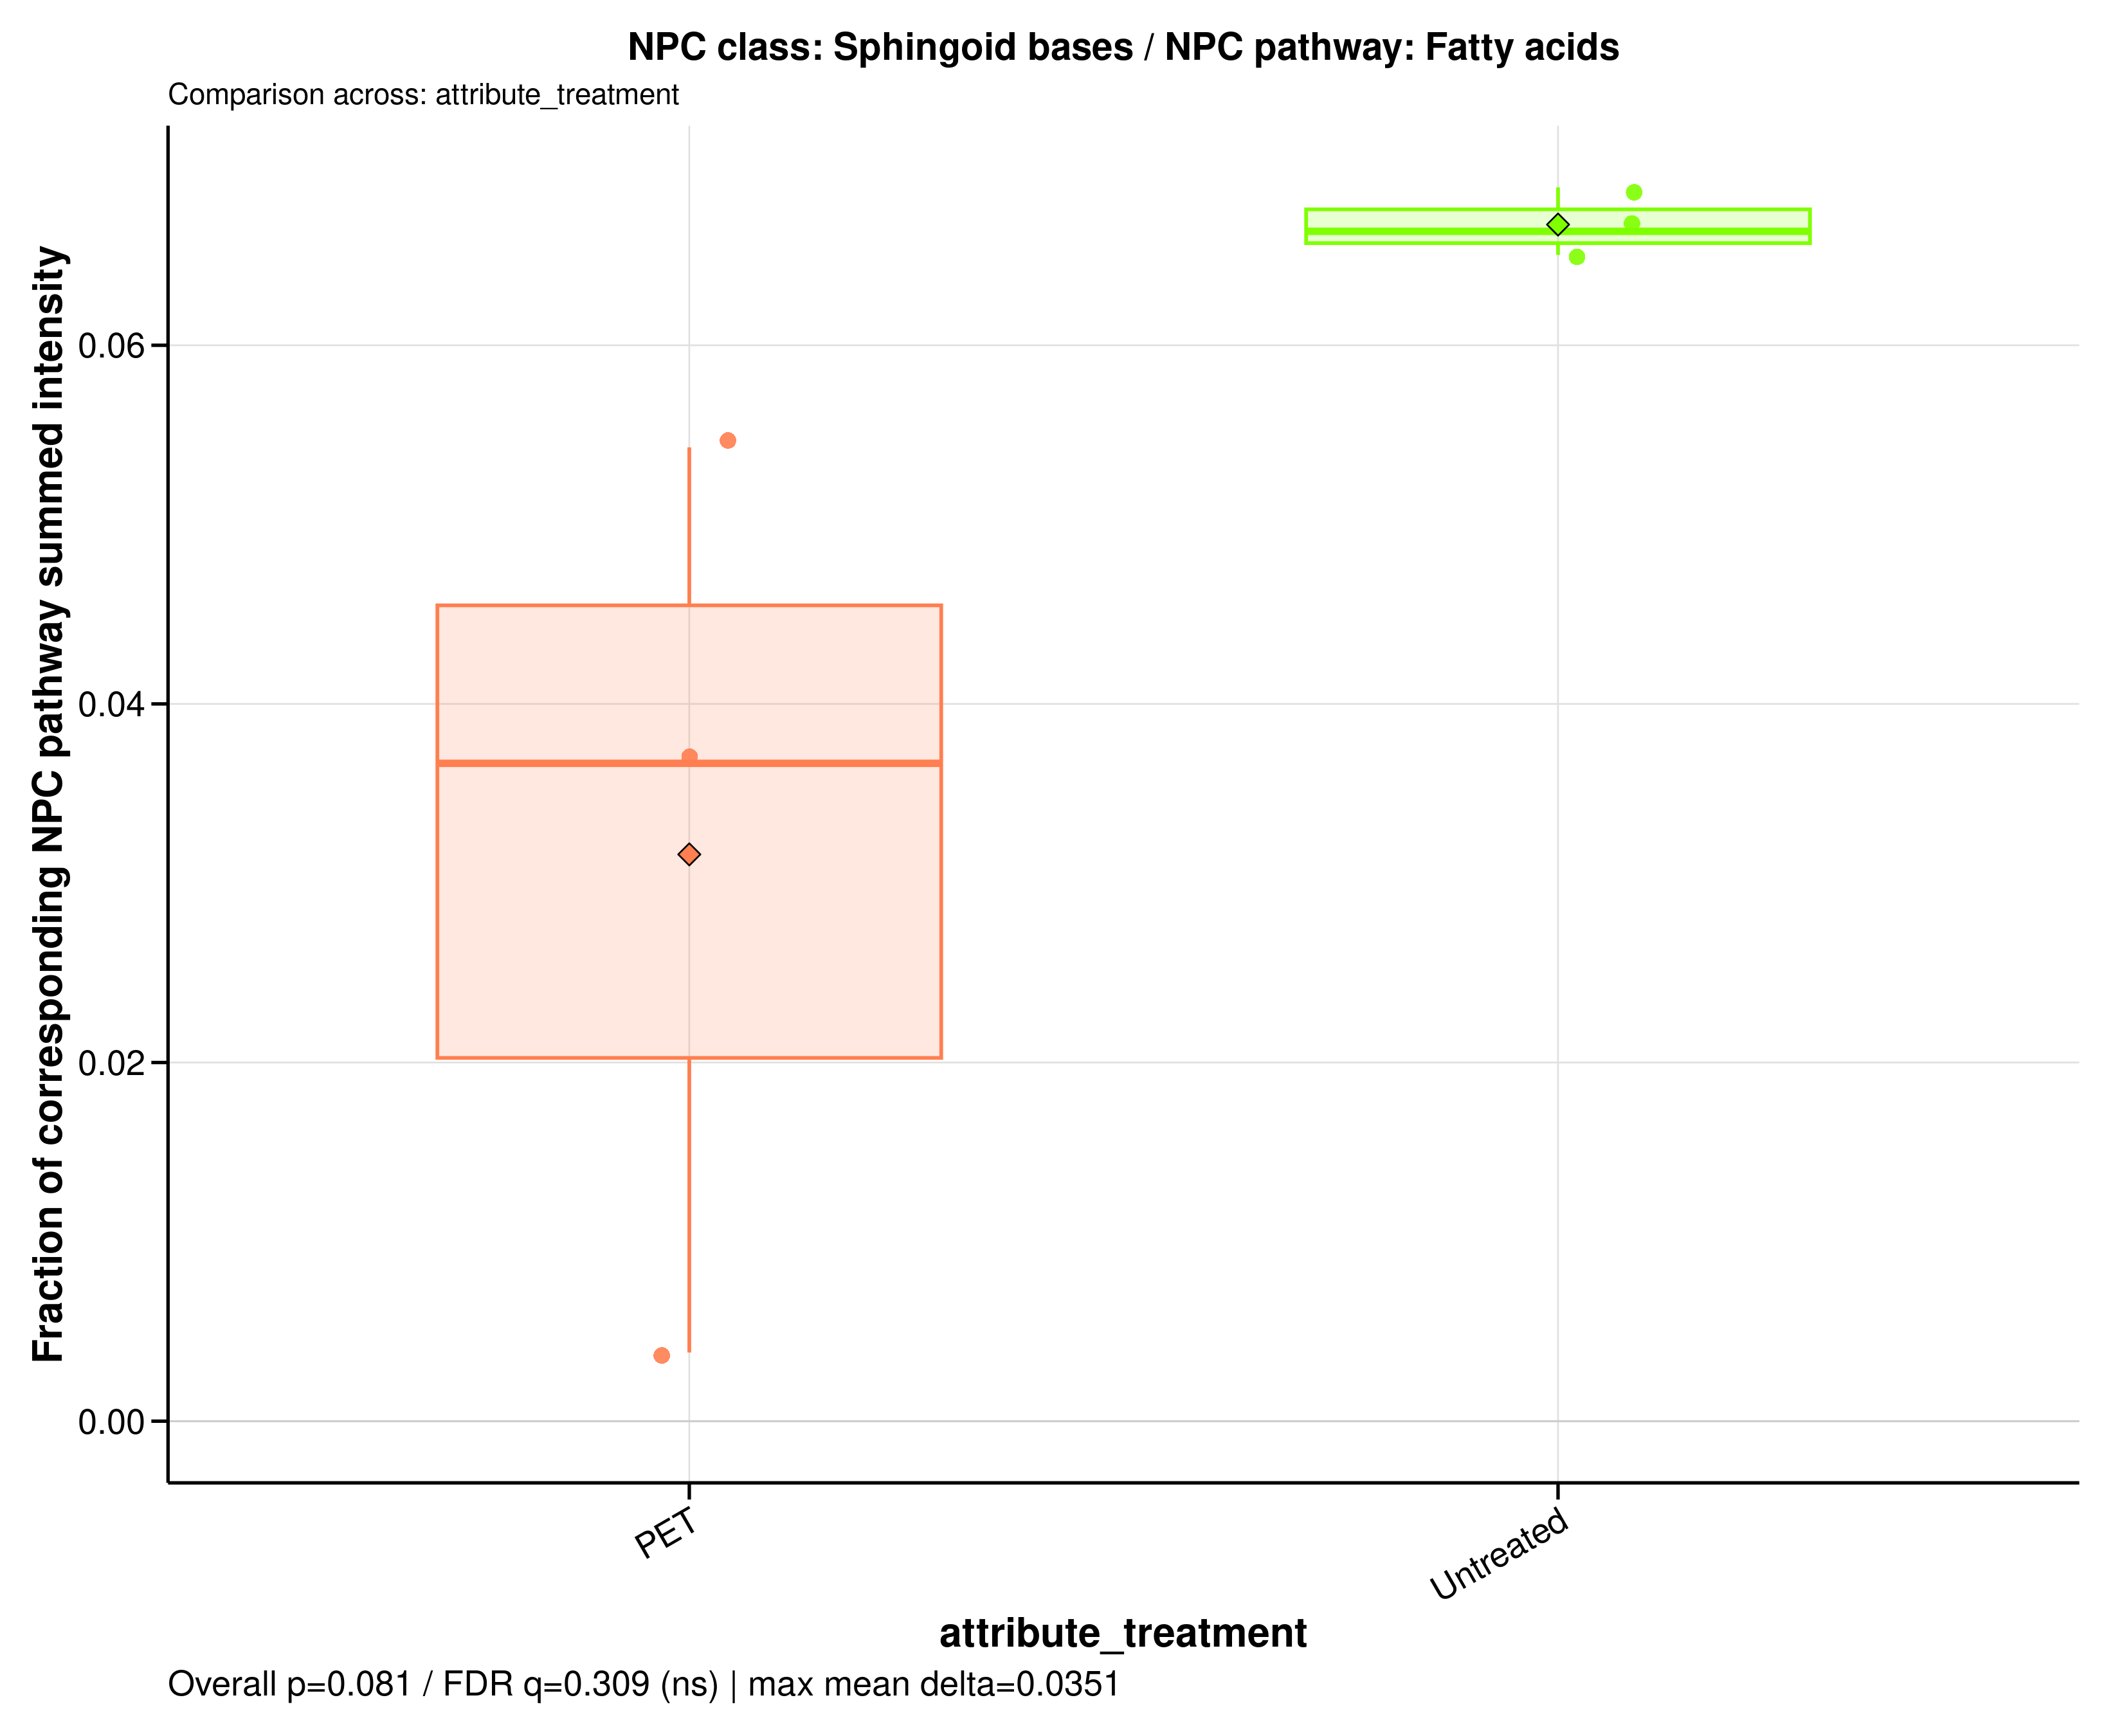

Values plotted in this chart, from the file beside it:
sample_id	group	data_source	numerator_level	numerator_term	numerator_class	denominator_level	denominator_term	npc_pathway	npc_superclass	npc_class	ratio_label	ratio_plot_label	numerator_n_features	denominator_n_features	numerator_summed_intensity	denominator_summed_intensity	ratio	npc_overall_test	npc_overall_p_value	npc_overall_q_value	npc_overall_significance	npc_max_mean_difference	npc_max_median_difference
A549_110626_PET100	PET	filtered	class	Sphingoid bases	Sphingoid bases	pathway	Fatty acids	Fatty acids	Spingolipids	Sphingoid bases	NPC class: Sphingoid bases / NPC pathway…	Sphingoid bases	12	244	2.92	53.77	0.05431	wilcoxon_rank_sum	0.08086	0.3087	ns	0.03512	0.02967
A549_110626_untreated	Untreated	filtered	class	Sphingoid bases	Sphingoid bases	pathway	Fatty acids	Fatty acids	Spingolipids	Sphingoid bases	NPC class: Sphingoid bases / NPC pathway…	Sphingoid bases	12	244	10.69	155.4	0.0688	wilcoxon_rank_sum	0.08086	0.3087	ns	0.03512	0.02967
A549_180626_PET100	PET	filtered	class	Sphingoid bases	Sphingoid bases	pathway	Fatty acids	Fatty acids	Spingolipids	Sphingoid bases	NPC class: Sphingoid bases / NPC pathway…	Sphingoid bases	12	244	0.3072	80.22	0.003829	wilcoxon_rank_sum	0.08086	0.3087	ns	0.03512	0.02967
A549_180626_untreated	Untreated	filtered	class	Sphingoid bases	Sphingoid bases	pathway	Fatty acids	Fatty acids	Spingolipids	Sphingoid bases	NPC class: Sphingoid bases / NPC pathway…	Sphingoid bases	12	244	10.91	167.7	0.06503	wilcoxon_rank_sum	0.08086	0.3087	ns	0.03512	0.02967
A549_210626_PET100	PET	filtered	class	Sphingoid bases	Sphingoid bases	pathway	Fatty acids	Fatty acids	Spingolipids	Sphingoid bases	NPC class: Sphingoid bases / NPC pathway…	Sphingoid bases	12	244	6.008	163.8	0.03669	wilcoxon_rank_sum	0.08086	0.3087	ns	0.03512	0.02967
A549_210626_untreated	Untreated	filtered	class	Sphingoid bases	Sphingoid bases	pathway	Fatty acids	Fatty acids	Spingolipids	Sphingoid bases	NPC class: Sphingoid bases / NPC pathway…	Sphingoid bases	12	244	6.557	98.82	0.06635	wilcoxon_rank_sum	0.08086	0.3087	ns	0.03512	0.02967
